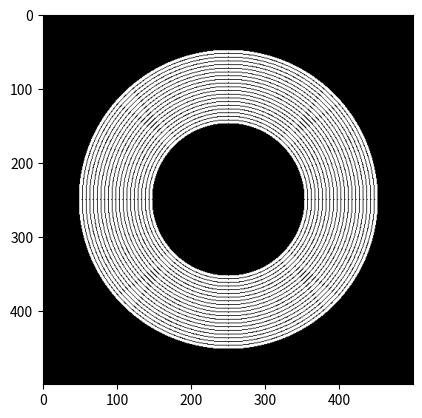

This chart was generated by the following Python code:
import numpy as np
import matplotlib.pyplot as plt

# Crear una matriz de ceros de tamaño 500x500
image = np.zeros((500, 500))

# Número de círculos concéntricos a dibujar
num_circles = 20

# Ancho de cada círculo
circle_width = 5

# Calcular el radio exterior basado en el número de círculos y el ancho
outer_radius = min(image.shape) // 2 - (num_circles * circle_width // 2)

# Calcular el centro de la imagen
center = np.array(image.shape) // 2

# Iterar sobre cada círculo
for i in range(num_circles):
    # Calcular el radio del círculo actual
    radius = outer_radius - i * circle_width

    # Crear una cuadrícula de coordenadas X e Y
    x, y = np.ogrid[:image.shape[0], :image.shape[1]]

    # Calcular la distancia de cada punto al centro de la imagen
    dist_from_center = np.sqrt((x - center[0]) ** 2 + (y - center[1]) ** 2)

    # Crear una máscara para los puntos dentro del círculo actual
    mask = np.abs(dist_from_center - radius) < circle_width // 2

    # Asignar el valor de 255 (blanco) a los puntos dentro del círculo
    image[mask] = 255

# Mostrar la imagen resultante en escala de grises
plt.imshow(image, cmap='gray')

# Mostrar los ejes en el gráfico
plt.axis('on')

# Mostrar el gráfico
plt.show()
